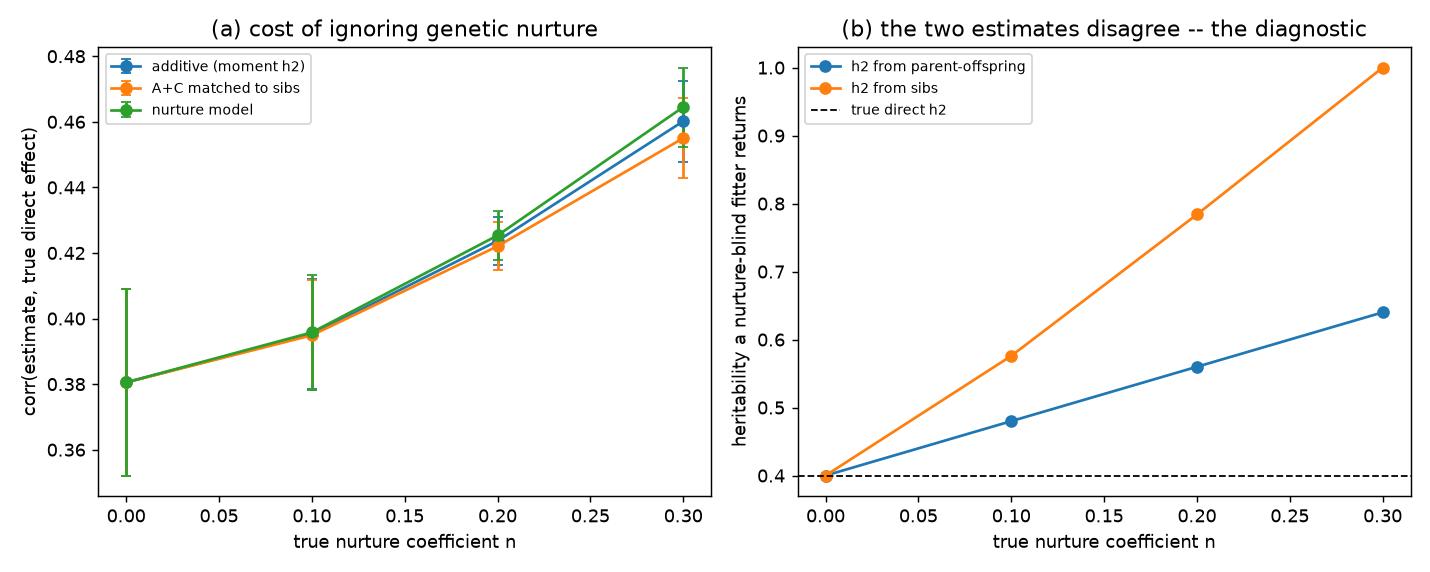

Values plotted in this chart, from the file beside it:
h2, nurture, reps, h2_moment_po, h2_moment_sib, c2_matched, add_true_corr, add_true_corr_ci95, add_true_slope, add_true_slope_ci95, add_moment_corr, add_moment_corr_ci95, add_moment_slope, add_moment_slope_ci95, ace_sibs_corr, ace_sibs_corr_ci95, ace_sibs_slope, ace_sibs_slope_ci95, nurture_corr, nurture_corr_ci95, nurture_slope, nurture_slope_ci95, cost, cost_ci95
0.4, 0.0, 5, 0.4, 0.4, 0.0, 0.3805, 0.02841, 1.016, 0.06617, 0.3805, 0.02841, 1.016, 0.06617, 0.3805, 0.02841, 1.016, 0.06617, 0.3805, 0.02841, 1.016, 0.06617, 0.0, 0.0
0.4, 0.1, 5, 0.48, 0.576, 0.088, 0.3952, 0.01706, 1.06, 0.06096, 0.3952, 0.01683, 0.8994, 0.05131, 0.3949, 0.01681, 1.069, 0.06122, 0.3958, 0.0176, 1, 0.05891, 0.0005641, 0.0008095
0.4, 0.2, 5, 0.56, 0.784, 0.192, 0.4234, 0.007098, 1.12, 0.0398, 0.4237, 0.007236, 0.8331, 0.03001, 0.4221, 0.007375, 1.146, 0.04157, 0.4253, 0.007391, 1.008, 0.03828, 0.001663, 0.001047
0.4, 0.3, 5, 0.64, 1.0, 0.312, 0.4591, 0.0127, 1.151, 0.04035, 0.4602, 0.01231, 0.7686, 0.02761, 0.455, 0.01215, 1.196, 0.04236, 0.4645, 0.01203, 1.001, 0.03661, 0.00431, 0.002469
